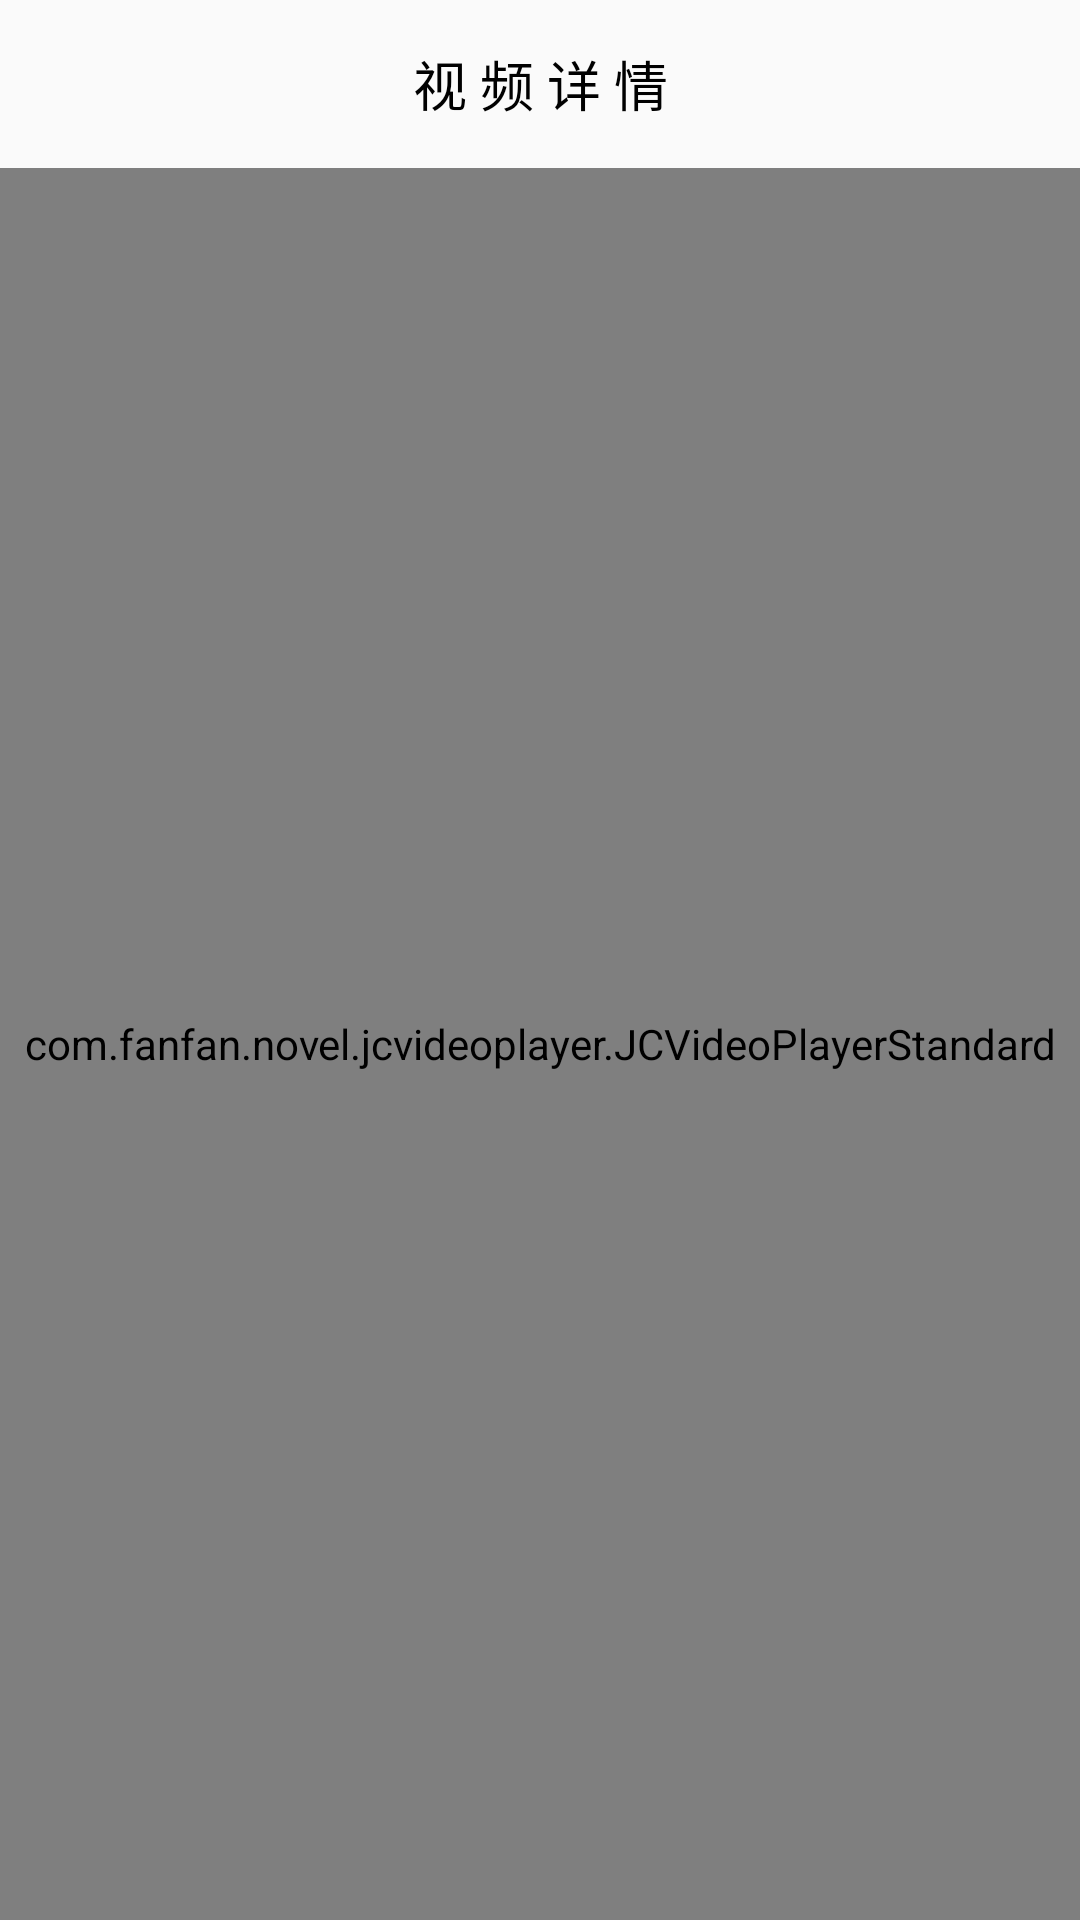

Produce the Android XML layout that renders to this screen, including the resource entries it uses.
<!-- AndroidManifest.xml: activity theme AppThemeAction -->
<!-- res/layout/activity_video_detail.xml -->
<?xml version="1.0" encoding="utf-8"?>
<RelativeLayout xmlns:android="http://schemas.android.com/apk/res/android"
    xmlns:app="http://schemas.android.com/apk/res-auto"
    xmlns:tools="http://schemas.android.com/tools"
    android:id="@+id/backdrop"
    android:layout_width="match_parent"
    android:layout_height="match_parent"
    tools:context="com.fanfan.novel.activity.VideoDetailActivity">

    <android.support.v7.widget.Toolbar
        android:id="@+id/toolbar"
        style="@style/Toolbar.MyStyle"
        android:layout_width="match_parent"
        android:layout_height="?attr/actionBarSize"
        android:background="@color/video_introduction_bar"
        app:navigationIcon="@mipmap/ic_back_black"
        app:popupTheme="@style/ThemeOverlay.AppCompat.Light"
        app:titleTextAppearance="@style/Toolbar.TitleText"
        app:titleTextColor="@android:color/black">

        <TextView
            android:id="@+id/tv_toolbar"
            android:layout_width="wrap_content"
            android:layout_height="wrap_content"
            android:layout_centerInParent="true"
            android:layout_gravity="center"
            android:text="@string/title_video_detail"
            android:textAppearance="@style/Toolbar.TitleText"
            android:textColor="@color/black" />
    </android.support.v7.widget.Toolbar>

    <com.fanfan.novel.jcvideoplayer.JCVideoPlayerStandard
        android:id="@+id/jc_video"
        android:layout_width="match_parent"
        android:layout_height="match_parent"
        android:layout_below="@+id/toolbar" />
</RelativeLayout>
<!-- resources referenced by this layout -->
<resources>
  <string name="title_video_detail">视 频 详 情</string>
  <style name="Toolbar.MyStyle" parent="Base.Widget.AppCompat.Toolbar">
          <item name="contentInsetStart">0dp</item>
          <item name="contentInsetStartWithNavigation">0dp</item>
          
          <item name="android:minHeight">?attr/actionBarSize</item>
      </style>
  <style name="Toolbar.TitleText" parent="TextAppearance.Widget.AppCompat.Toolbar.Title">
          <item name="android:textSize">18sp</item>
      </style>
  <style name="AppThemeAction" parent="Theme.AppCompat.Light.NoActionBar">
          <item name="colorPrimary">@color/colorPrimary</item>
          <item name="colorPrimaryDark">@color/colorPrimaryDark</item>
          <item name="colorAccent">@color/colorAccent</item>
          <item name="windowActionBar">false</item>
          <item name="android:windowNoTitle">true</item>
      </style>
  <!-- not gathered from this repository: default colours our renderer supplied (Android Studio template values) -->
  <color name="black">#FF000000</color>
  <color name="colorPrimary">#FF6200EE</color>
  <color name="colorPrimaryDark">#FF3700B3</color>
  <color name="colorAccent">#FF03DAC5</color>
</resources>
